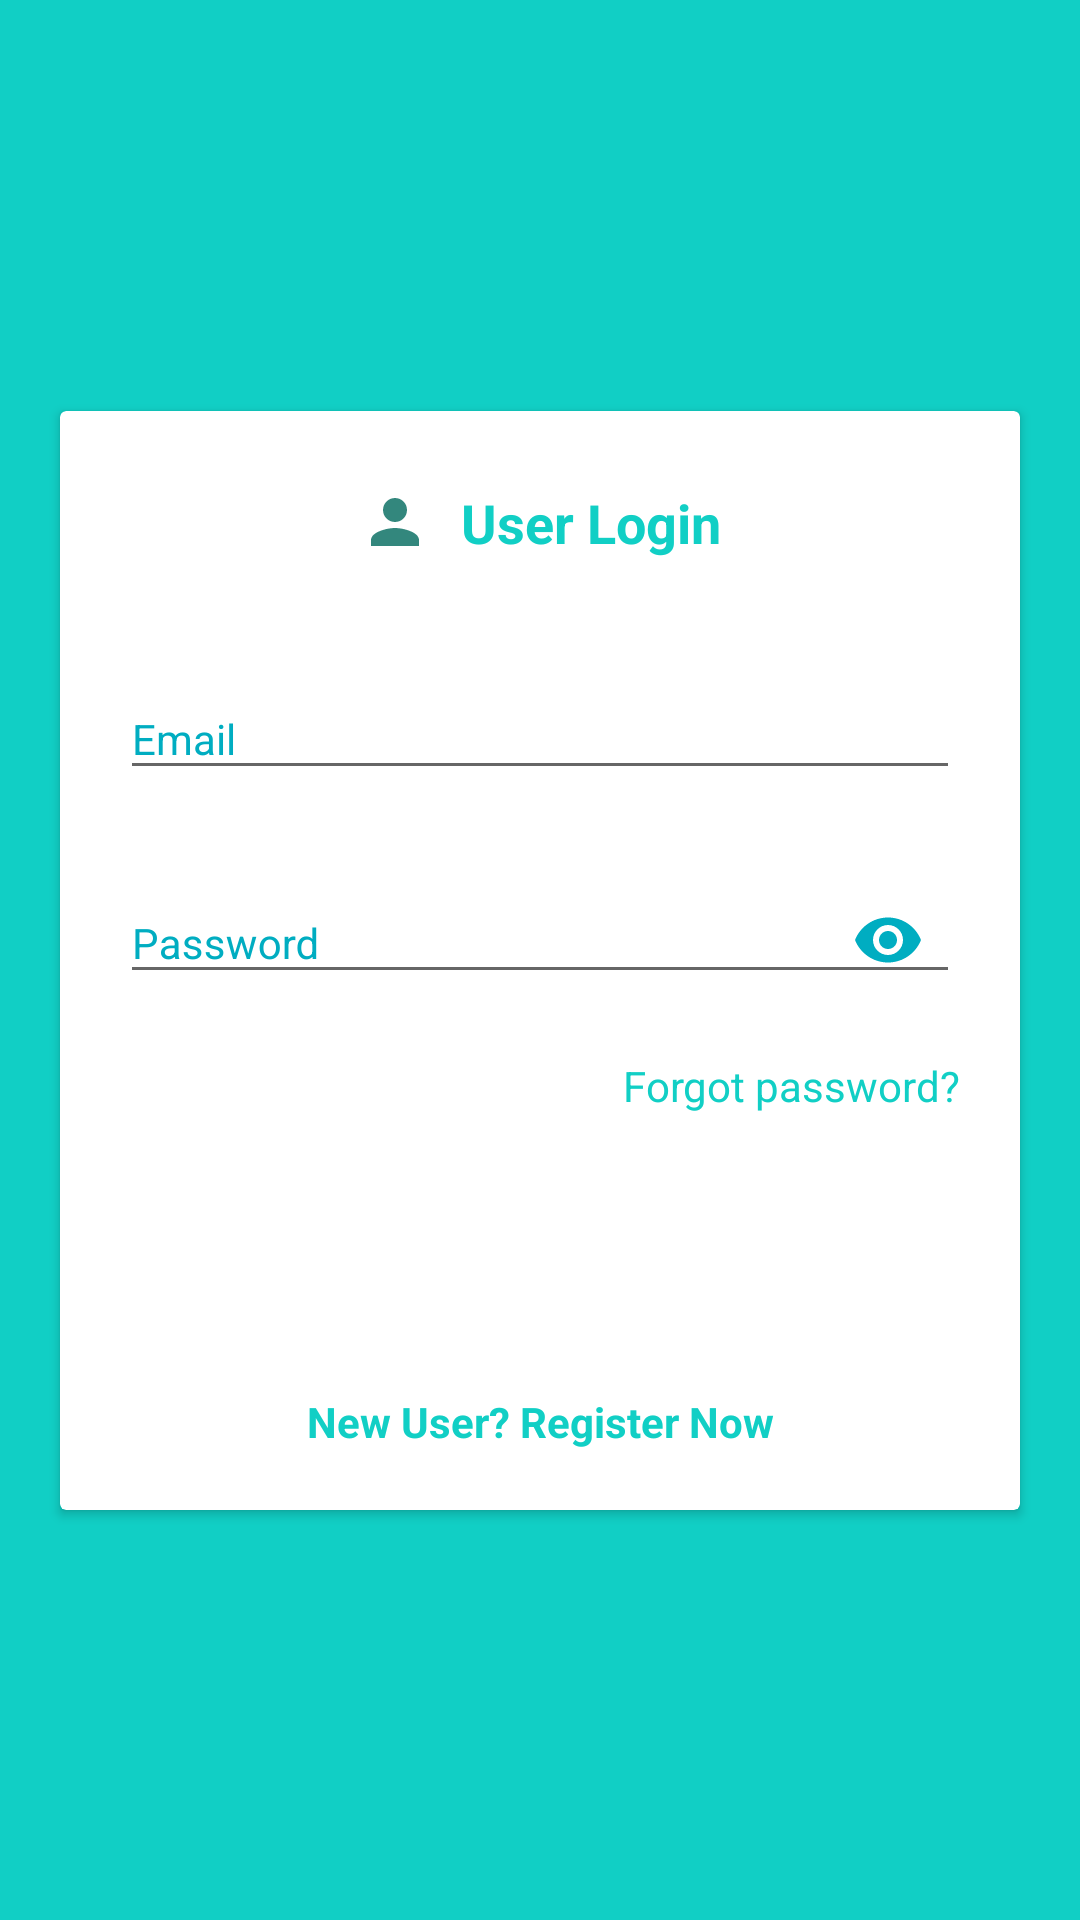

Produce the Android XML layout that renders to this screen, including the resource entries it uses.
<!-- AndroidManifest.xml: application theme AppTheme -->
<!-- res/layout/activity_login_screen.xml -->
<?xml version="1.0" encoding="utf-8"?>
<androidx.constraintlayout.widget.ConstraintLayout
    xmlns:android="http://schemas.android.com/apk/res/android"
    xmlns:app="http://schemas.android.com/apk/res-auto"
    xmlns:tools="http://schemas.android.com/tools"
    android:layout_width="match_parent"
    android:layout_height="match_parent"
    android:background="@color/textcolour"
    tools:context=".LoginScreen">

    <androidx.cardview.widget.CardView
        android:layout_width="0dp"
        android:layout_height="wrap_content"
        android:layout_marginStart="20dp"
        android:layout_marginLeft="20dp"
        android:layout_marginEnd="20dp"
        android:layout_marginRight="20dp"
        app:layout_constraintBottom_toBottomOf="parent"
        app:layout_constraintEnd_toEndOf="parent"
        app:layout_constraintStart_toStartOf="parent"
        app:layout_constraintTop_toTopOf="parent">

        <androidx.constraintlayout.widget.ConstraintLayout
            android:layout_width="match_parent"
            android:layout_height="match_parent">


            <TextView
                android:id="@+id/textView3"
                android:layout_width="wrap_content"
                android:layout_height="wrap_content"
                android:layout_marginTop="25dp"
                android:drawableLeft="@drawable/personblueicon"
                android:drawablePadding="@dimen/size_10"
                android:text="User Login"
                android:textColor="@color/textcolour"
                android:textSize="@dimen/size_18sp"
                android:textStyle="bold"
                app:layout_constraintEnd_toEndOf="parent"
                app:layout_constraintStart_toStartOf="parent"
                app:layout_constraintTop_toTopOf="parent" />

            <com.google.android.material.textfield.TextInputLayout
                android:id="@+id/textInputLayoutEmail"
                android:layout_width="0dp"
                android:layout_height="wrap_content"
                android:layout_marginStart="20dp"
                android:layout_marginLeft="20dp"
                android:layout_marginTop="30dp"
                android:layout_marginEnd="20dp"
                android:layout_marginRight="20dp"
                android:inputType="textEmailAddress"
                android:textColorHint="@color/colorAccent1"
                app:layout_constraintEnd_toEndOf="parent"
                app:layout_constraintStart_toStartOf="parent"
                app:layout_constraintTop_toBottomOf="@+id/textView3">

                <com.google.android.material.textfield.TextInputEditText
                    android:id="@+id/editTextEmail"
                    android:layout_width="match_parent"
                    android:layout_height="wrap_content"
                    android:hint="Email"
                    style="@style/hintsize"
                    android:inputType="textEmailAddress" />
            </com.google.android.material.textfield.TextInputLayout>

            <com.google.android.material.textfield.TextInputLayout
                android:id="@+id/textInputLayoutPassword"
                android:layout_width="0dp"
                android:layout_height="wrap_content"
                android:layout_marginTop="15dp"
                app:layout_constraintEnd_toEndOf="@+id/textInputLayoutEmail"
                app:layout_constraintStart_toStartOf="@+id/textInputLayoutEmail"
                app:layout_constraintTop_toBottomOf="@+id/textInputLayoutEmail"
                app:passwordToggleEnabled="true"
                android:textColorHint="@color/colorAccent1"
                app:passwordToggleTint="@color/colorAccent1">

                <com.google.android.material.textfield.TextInputEditText
                    android:id="@+id/editTextPassword"
                    android:layout_width="match_parent"
                    android:layout_height="wrap_content"
                    android:hint="Password"
                    style="@style/hintsize"
                    android:inputType="textPassword" />
            </com.google.android.material.textfield.TextInputLayout>

            <TextView
                android:id="@+id/textView7"
                android:layout_width="wrap_content"
                android:layout_height="wrap_content"
                android:layout_marginTop="15dp"
                android:text="Forgot password?"
                android:textColor="@color/textcolour"
                app:layout_constraintEnd_toEndOf="@+id/textInputLayoutPassword"
                app:layout_constraintTop_toBottomOf="@+id/textInputLayoutPassword" />

            <Button
                android:id="@+id/imageButton2"
                android:layout_width="wrap_content"
                android:layout_height="wrap_content"
                android:layout_marginTop="20dp"
                android:background="@drawable/button_background_blue"
                android:text="Login"
                android:textColor="#FFFFFF"
                android:textSize="16sp"
                android:textStyle="bold"
                android:textAllCaps="false"
                app:layout_constraintEnd_toEndOf="@+id/textInputLayoutPassword"
                app:layout_constraintStart_toStartOf="@+id/textInputLayoutPassword"
                app:layout_constraintTop_toBottomOf="@+id/textView7" />

            <TextView
                android:id="@+id/textView4"
                android:layout_width="wrap_content"
                android:layout_height="wrap_content"
                android:layout_marginTop="25dp"
                android:layout_marginBottom="20dp"
                android:text="New User? Register Now"
                android:textColor="@color/textcolour"
                android:textStyle="bold"
                app:layout_constraintBottom_toBottomOf="parent"
                app:layout_constraintEnd_toEndOf="@+id/imageButton2"
                app:layout_constraintStart_toStartOf="@+id/imageButton2"
                app:layout_constraintTop_toBottomOf="@+id/imageButton2" />
        </androidx.constraintlayout.widget.ConstraintLayout>
    </androidx.cardview.widget.CardView>


</androidx.constraintlayout.widget.ConstraintLayout>
<!-- resources referenced by this layout -->
<resources>
  <color name="colorAccent1">#00ADC1</color>
  <color name="textcolour">#11cfc5</color>
  <dimen name="size_10">10dp</dimen>
  <dimen name="size_18sp">18sp</dimen>
  <!-- drawable personblueicon (drawable-anydpi) -->
  <vector xmlns:android="http://schemas.android.com/apk/res/android"
      android:width="24dp"
      android:height="24dp"
      android:viewportWidth="24"
      android:viewportHeight="24"
      android:tint="#00695C"
      android:alpha="0.8">
      <path
          android:fillColor="#FF000000"
          android:pathData="M12,12c2.21,0 4,-1.79 4,-4s-1.79,-4 -4,-4 -4,1.79 -4,4 1.79,4 4,4zM12,14c-2.67,0 -8,1.34 -8,4v2h16v-2c0,-2.66 -5.33,-4 -8,-4z"/>
  </vector>
  <style name="hintsize">
          <item name="android:textSize">@dimen/size_14sp</item>
  
      </style>
  <style name="AppTheme" parent="Theme.AppCompat.Light.DarkActionBar">
          
          <item name="colorPrimary">@color/colorPrimary</item>
          <item name="colorPrimaryDark">@color/colorPrimaryDark</item>
          <item name="colorAccent">@color/colorAccent</item>
      </style>
  <dimen name="size_14sp">14sp</dimen>
  <color name="colorPrimary">#008577</color>
  <color name="colorPrimaryDark">#00574B</color>
  <color name="colorAccent">#D81B60</color>
</resources>
